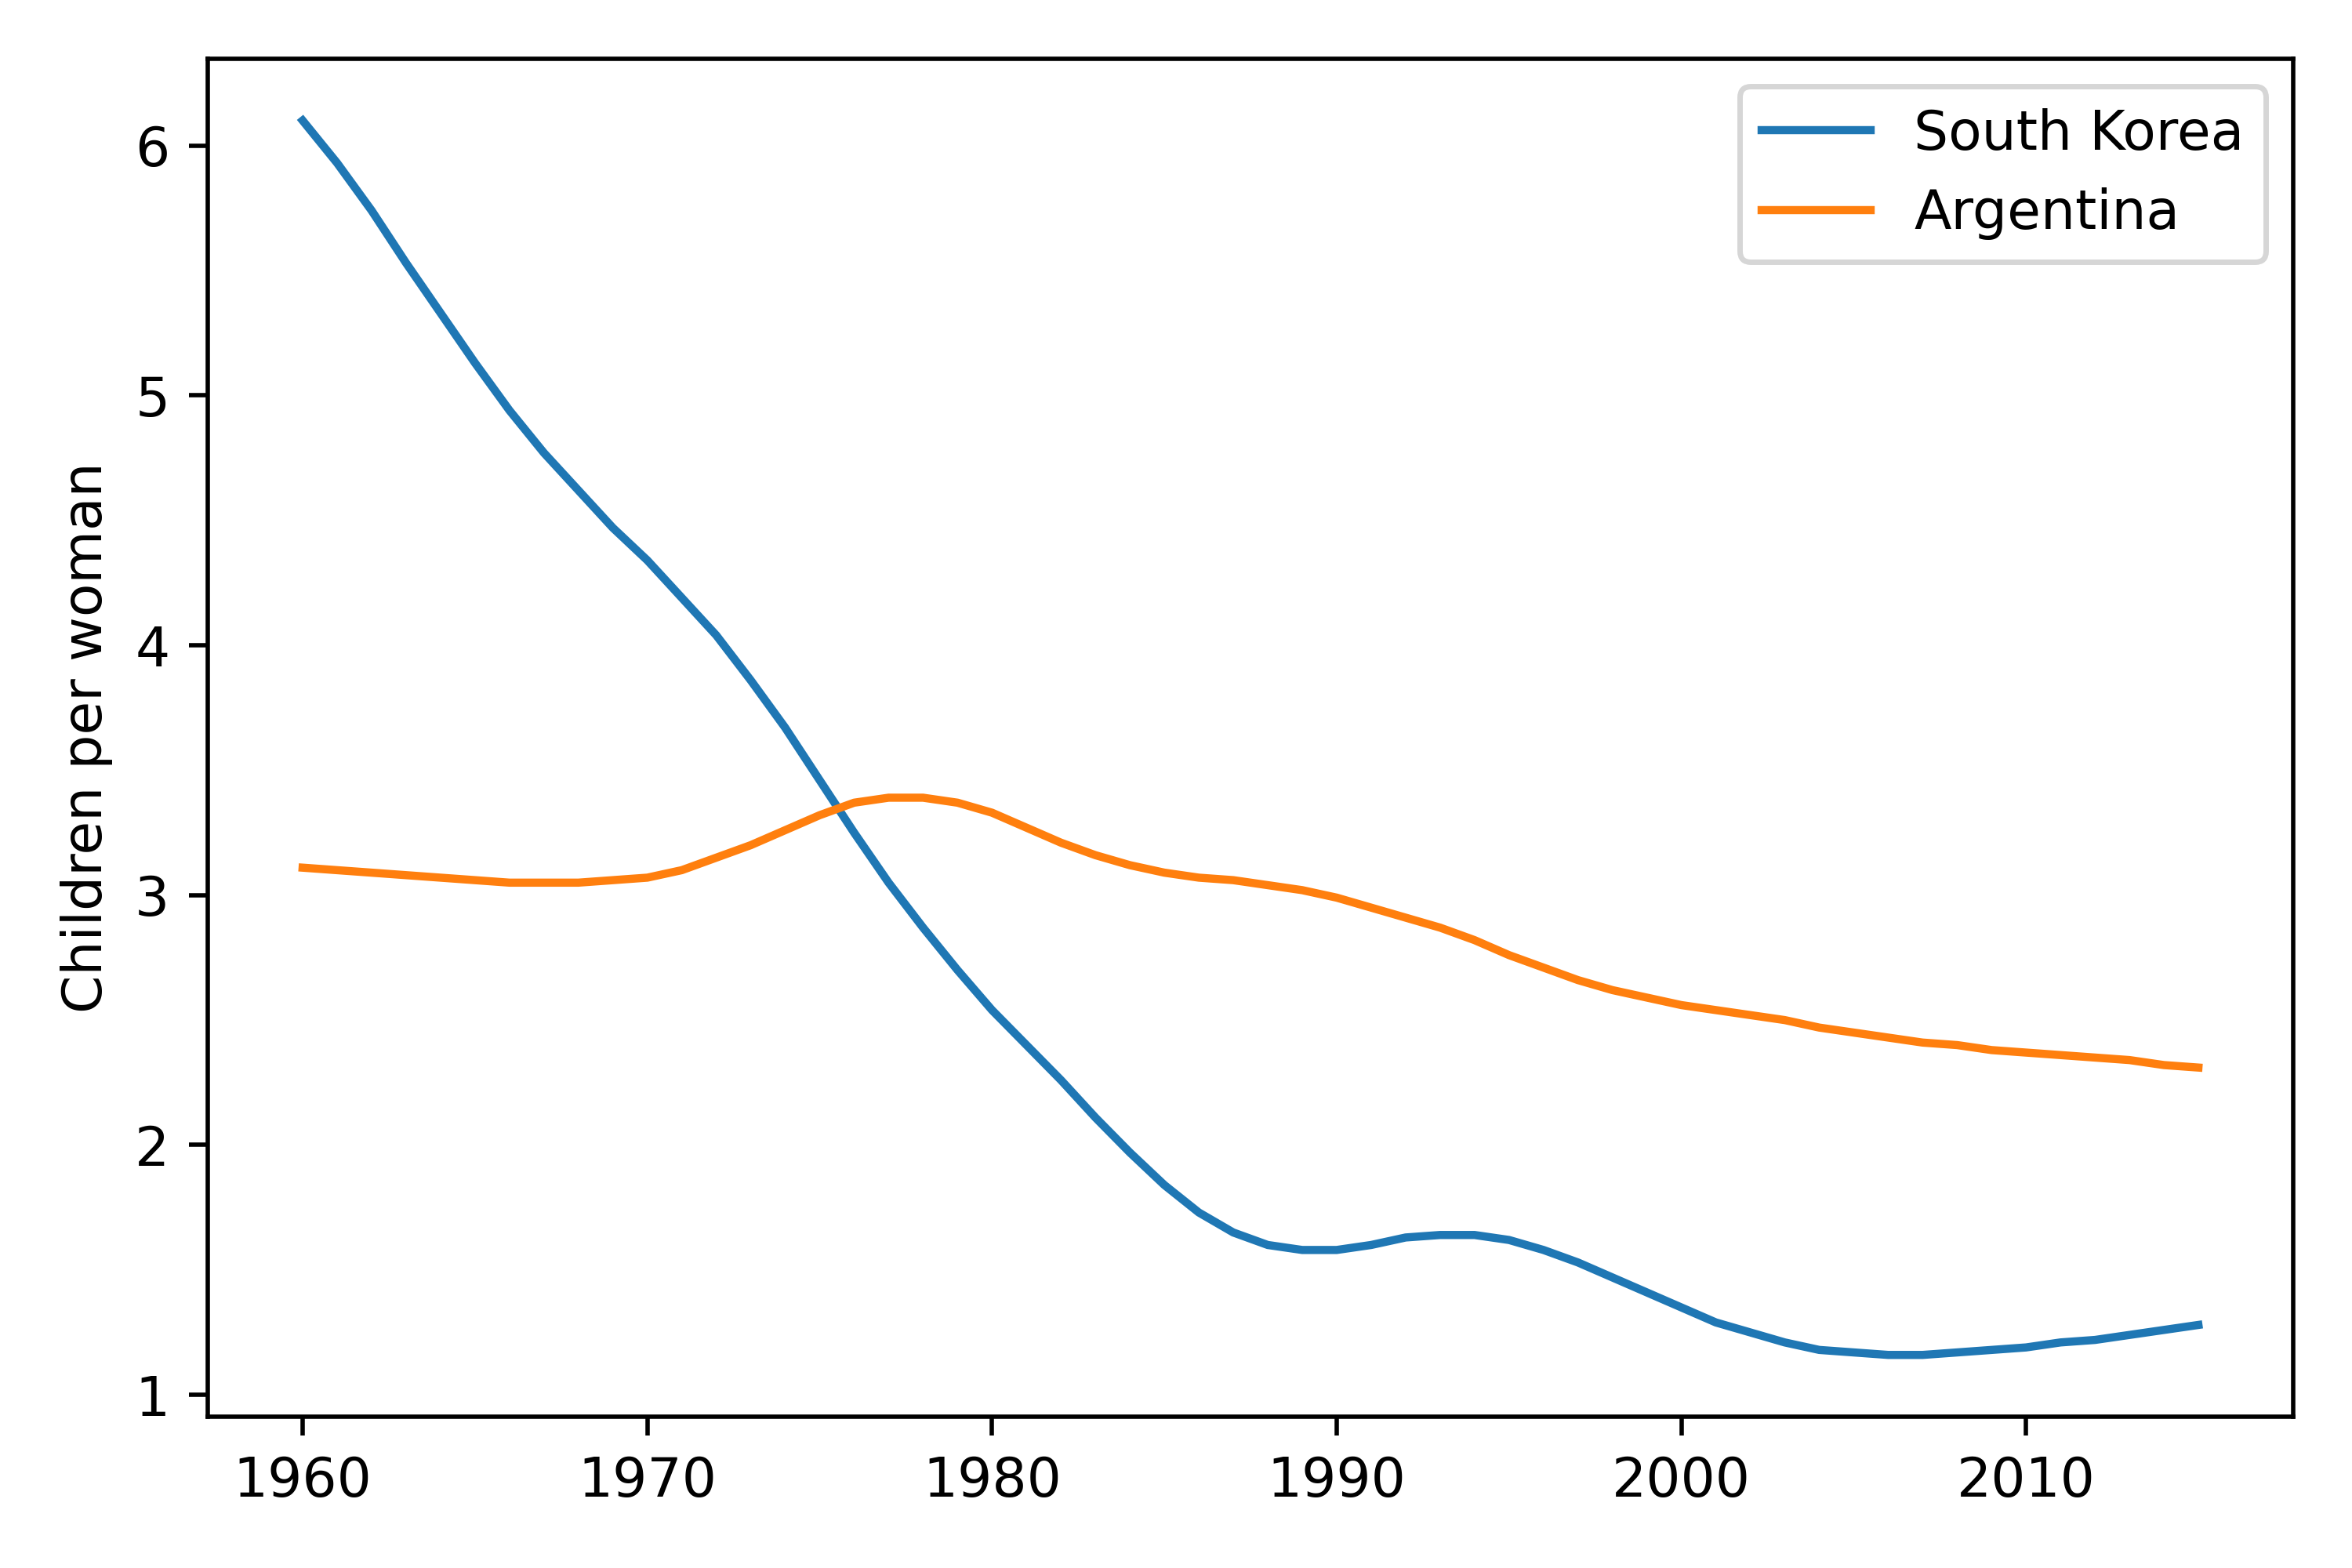

Values plotted in this chart, from the file beside it:
Year, Argentina, South Korea
1960, 3.11, 6.1
1961, 3.1, 5.93
1962, 3.09, 5.74
1963, 3.08, 5.53
1964, 3.07, 5.33
1965, 3.06, 5.13
1966, 3.05, 4.94
1967, 3.05, 4.77
1968, 3.05, 4.62
1969, 3.06, 4.47
1970, 3.07, 4.34
1971, 3.1, 4.19
1972, 3.15, 4.04
1973, 3.2, 3.86
1974, 3.26, 3.67
1975, 3.32, 3.46
1976, 3.37, 3.25
1977, 3.39, 3.05
1978, 3.39, 2.87
1979, 3.37, 2.7
1980, 3.33, 2.54
1981, 3.27, 2.4
1982, 3.21, 2.26
1983, 3.16, 2.11
1984, 3.12, 1.97
1985, 3.09, 1.84
1986, 3.07, 1.73
1987, 3.06, 1.65
1988, 3.04, 1.6
1989, 3.02, 1.58
1990, 2.99, 1.58
1991, 2.95, 1.6
1992, 2.91, 1.63
1993, 2.87, 1.64
1994, 2.82, 1.64
1995, 2.76, 1.62
1996, 2.71, 1.58
1997, 2.66, 1.53
1998, 2.62, 1.47
1999, 2.59, 1.41
2000, 2.56, 1.35
2001, 2.54, 1.29
2002, 2.52, 1.25
2003, 2.5, 1.21
2004, 2.47, 1.18
2005, 2.45, 1.17
2006, 2.43, 1.16
2007, 2.41, 1.16
2008, 2.4, 1.17
2009, 2.38, 1.18
2010, 2.37, 1.19
2011, 2.36, 1.21
2012, 2.35, 1.22
2013, 2.34, 1.24
2014, 2.32, 1.26
2015, 2.31, 1.28
